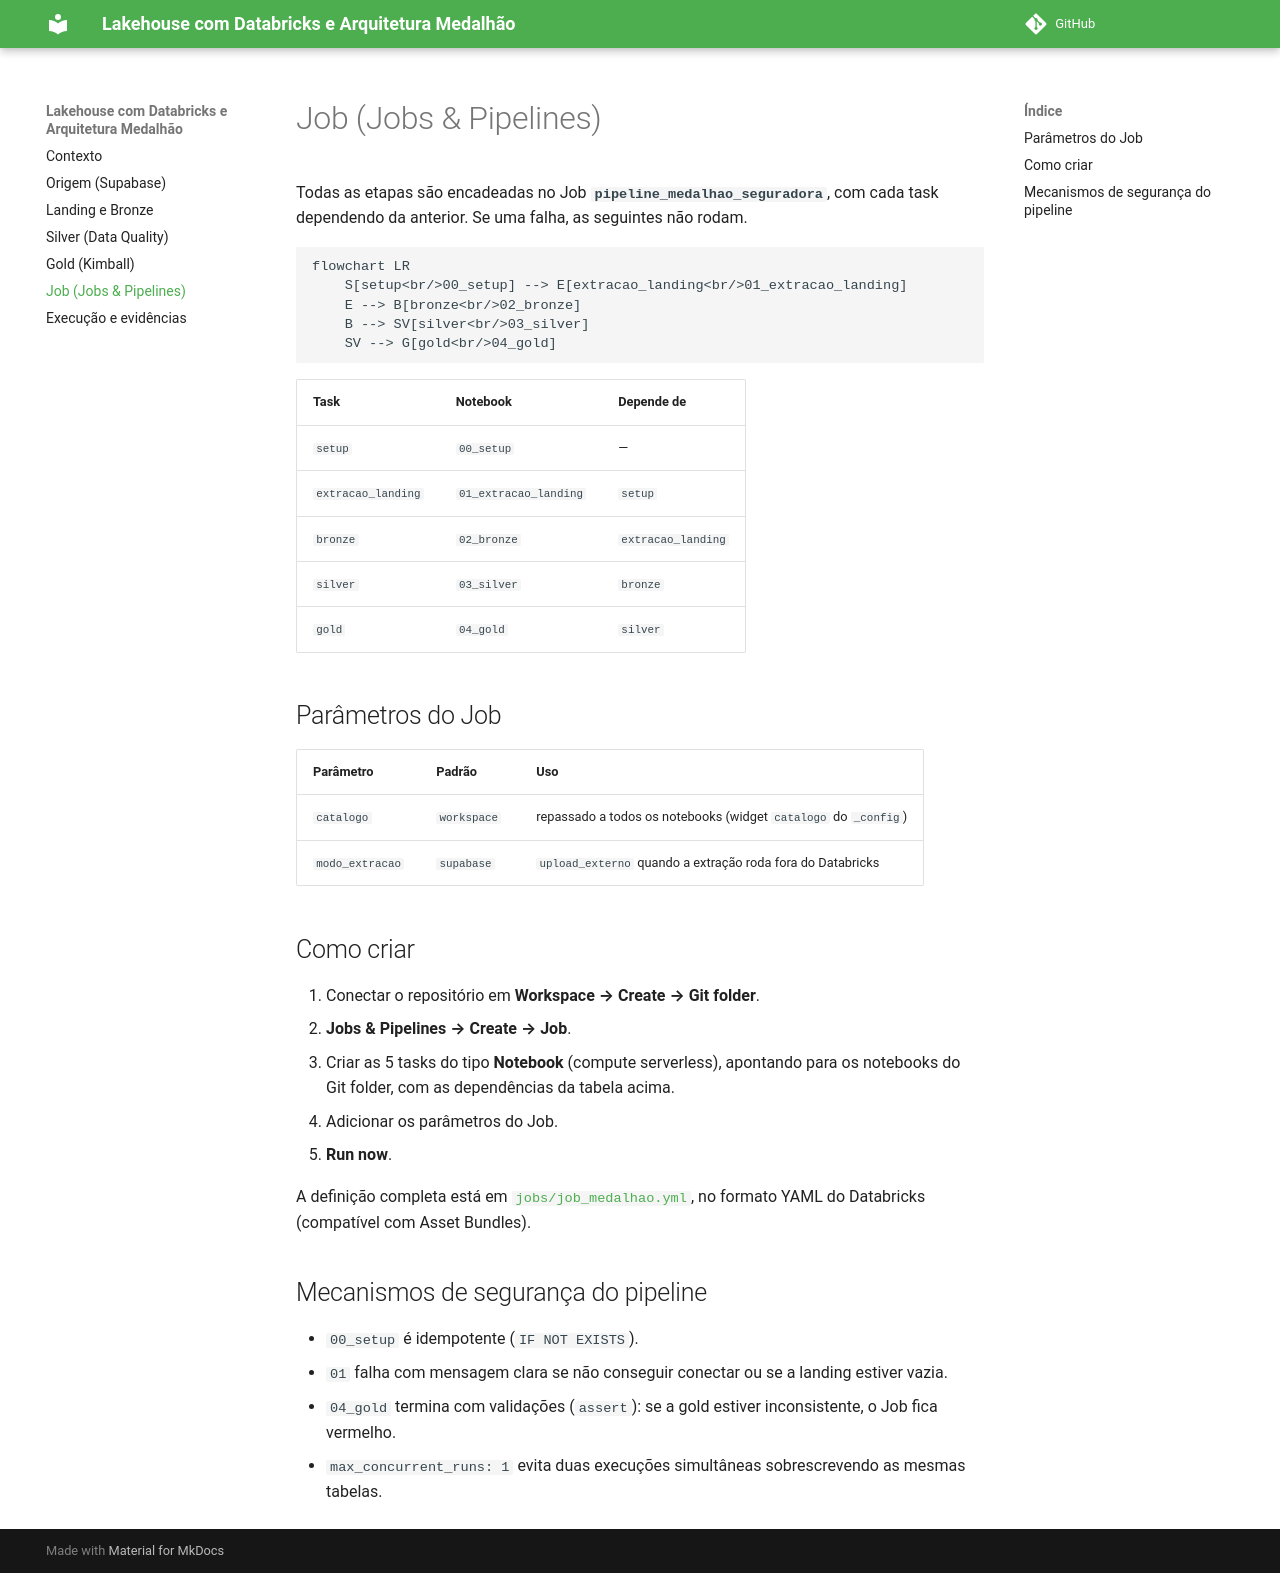

repository: isabellefeltrin/Rafa-Isa-lakehouse-databricks-supabase · page: job/index.html · generator: mkdocs

# Job (Jobs & Pipelines)

Todas as etapas são encadeadas no Job **`pipeline_medalhao_seguradora`**, com cada task dependendo da anterior. Se uma falha, as seguintes não rodam.

```mermaid
flowchart LR
    S[setup<br/>00_setup] --> E[extracao_landing<br/>01_extracao_landing]
    E --> B[bronze<br/>02_bronze]
    B --> SV[silver<br/>03_silver]
    SV --> G[gold<br/>04_gold]
```

| Task | Notebook | Depende de |
|---|---|---|
| `setup` | `00_setup` | — |
| `extracao_landing` | `01_extracao_landing` | `setup` |
| `bronze` | `02_bronze` | `extracao_landing` |
| `silver` | `03_silver` | `bronze` |
| `gold` | `04_gold` | `silver` |

## Parâmetros do Job

| Parâmetro | Padrão | Uso |
|---|---|---|
| `catalogo` | `workspace` | repassado a todos os notebooks (widget `catalogo` do `_config`) |
| `modo_extracao` | `supabase` | `upload_externo` quando a extração roda fora do Databricks |

## Como criar

1. Conectar o repositório em **Workspace → Create → Git folder**.
2. **Jobs & Pipelines → Create → Job**.
3. Criar as 5 tasks do tipo **Notebook** (compute serverless), apontando para os notebooks do Git folder, com as dependências da tabela acima.
4. Adicionar os parâmetros do Job.
5. **Run now**.

A definição completa está em [`jobs/job_medalhao.yml`](https://github.com/isabellefeltrin/Rafa-Isa-lakehouse-databricks-supabase/blob/master/jobs/job_medalhao.yml), no formato YAML do Databricks (compatível com Asset Bundles).

## Mecanismos de segurança do pipeline

- `00_setup` é idempotente (`IF NOT EXISTS`).
- `01` falha com mensagem clara se não conseguir conectar ou se a landing estiver vazia.
- `04_gold` termina com validações (`assert`): se a gold estiver inconsistente, o Job fica vermelho.
- `max_concurrent_runs: 1` evita duas execuções simultâneas sobrescrevendo as mesmas tabelas.
